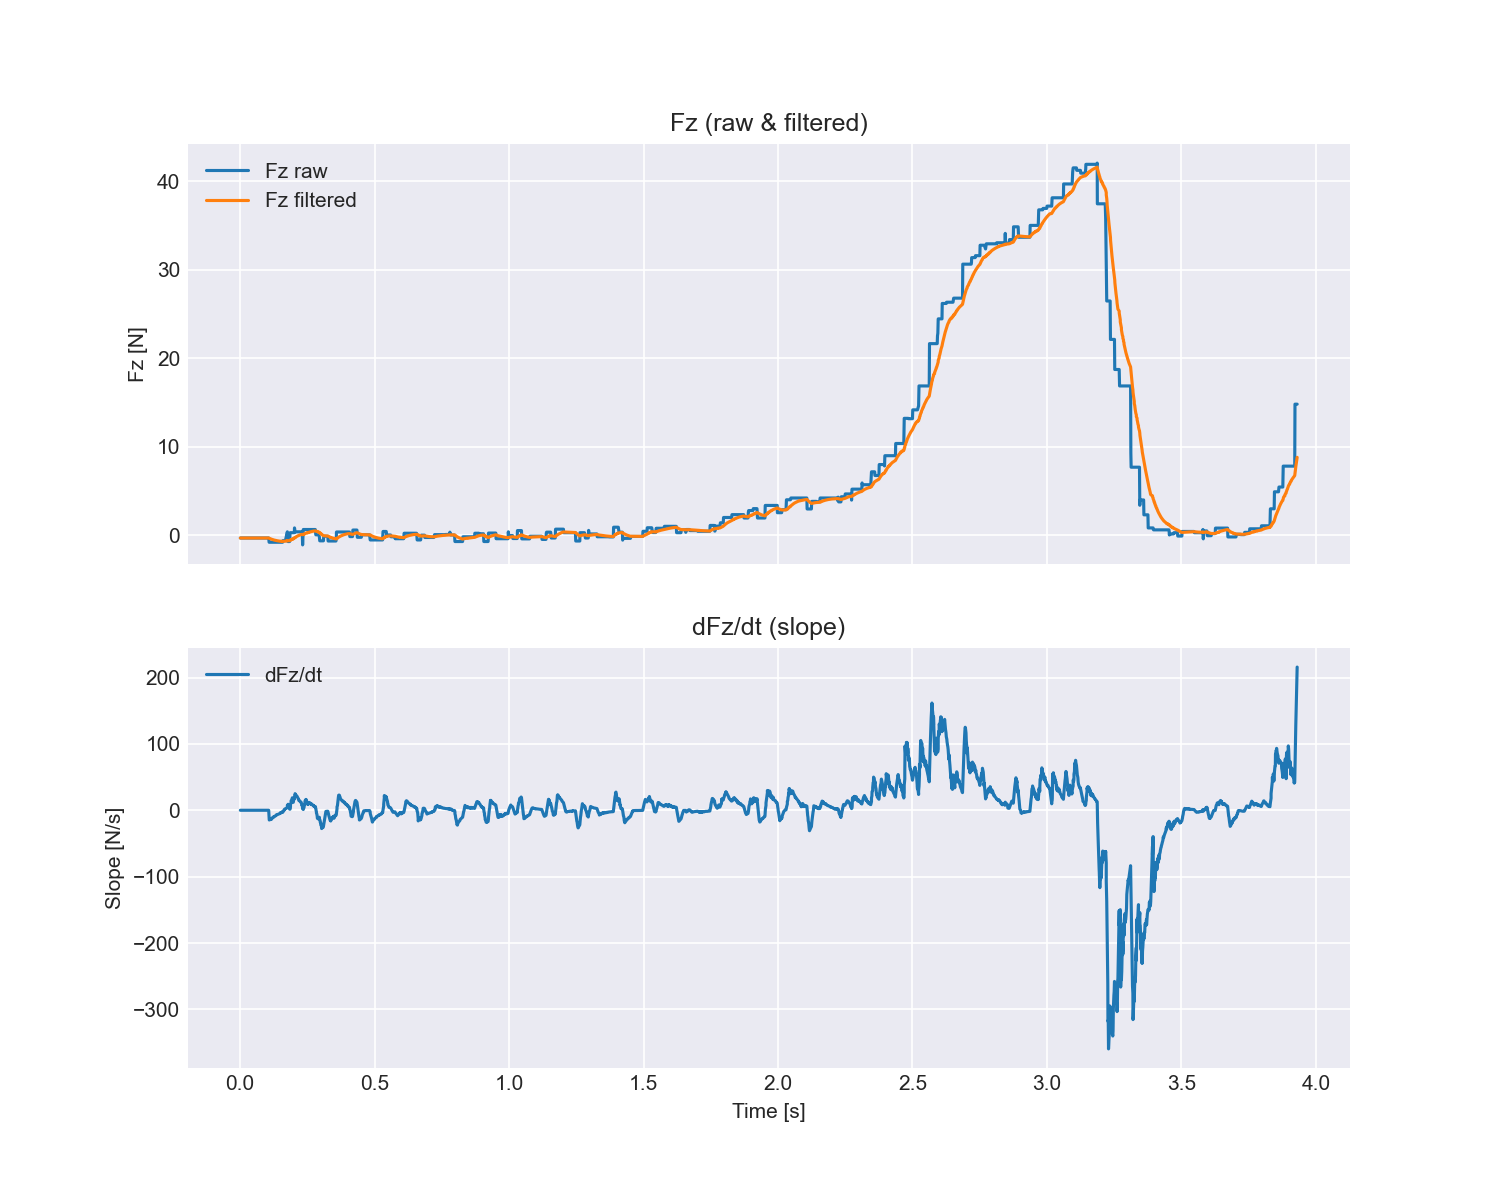

The file beside this chart, header and first rows:
time_s, fx, fy, fz, tx, ty, tz, fz_filtered, slope_dFz_dt
0.0009517, 0.4, -0.06, -0.3, 0.002, -0.004, -0.006, -0.3, 0.0
0.001016, 0.4, -0.06, -0.3, 0.002, -0.004, -0.006, -0.3, -8.619742620101299e-13
0.002355, 0.4, -0.06, -0.3, 0.002, -0.004, -0.006, -0.3, -7.909261372124203e-14
0.004033, 0.4, -0.06, -0.3, 0.002, -0.004, -0.006, -0.3, -5.4044737259182896e-14
0.004074, 0.4, -0.06, -0.3, 0.002, -0.004, -0.006, -0.3, -7.112255101626694e-14
0.005579, 0.4, -0.06, -0.3, 0.002, -0.004, -0.006, -0.3, -4.798474406348197e-14
0.006423, 0.4, -0.06, -0.3, 0.002, -0.004, -0.006, -0.3, -4.058722755862491e-14
0.007639, 0.4, -0.06, -0.3, 0.002, -0.004, -0.006, -0.3, -3.3202435065086607e-14
0.008468, 0.4, -0.06, -0.3, 0.002, -0.004, -0.006, -0.3, -2.95433154487348e-14
0.009474, 0.4, -0.06, -0.3, 0.002, -0.004, -0.006, -0.3, -2.6053928392942437e-14
0.01049, 0.4, -0.06, -0.3, 0.002, -0.004, -0.006, -0.3, -2.3282681460203892e-14
0.01154, 0.4, -0.06, -0.3, 0.002, -0.004, -0.006, -0.3, -1.2093537521835164e-14
0.01265, 0.4, -0.06, -0.3, 0.002, -0.004, -0.006, -0.3, -6.439061735962734e-15
0.01356, 0.4, -0.06, -0.3, 0.002, -0.004, -0.006, -0.3, -5.827452937093075e-15
0.01476, 0.4, -0.06, -0.3, 0.002, -0.004, -0.006, -0.3, 0.0
0.01574, 0.4, -0.06, -0.3, 0.002, -0.004, -0.006, -0.3, 0.0
0.01632, 0.4, -0.06, -0.3, 0.002, -0.004, -0.006, -0.3, 0.0
0.01777, 0.4, -0.06, -0.3, 0.002, -0.004, -0.006, -0.3, 0.0
0.01837, 0.4, -0.06, -0.3, 0.002, -0.004, -0.006, -0.3, 0.0
0.01943, 0.4, -0.06, -0.3, 0.002, -0.004, -0.006, -0.3, 0.0
0.02144, 0.4, -0.06, -0.3, 0.002, -0.004, -0.006, -0.3, 0.0
0.02145, 0.4, -0.06, -0.3, 0.002, -0.004, -0.006, -0.3, 0.0
0.02247, 0.4, -0.06, -0.3, 0.002, -0.004, -0.006, -0.3, 0.0
0.02358, 0.4, -0.06, -0.3, 0.002, -0.004, -0.006, -0.3, 0.0
0.02452, 0.4, -0.06, -0.3, 0.002, -0.004, -0.006, -0.3, 0.0
0.03009, 0.4, -0.06, -0.3, 0.002, -0.004, -0.006, -0.3, 0.0
0.0301, 0.4, -0.06, -0.3, 0.002, -0.004, -0.006, -0.3, 0.0
0.03183, 0.4, -0.06, -0.3, 0.002, -0.004, -0.006, -0.3, 0.0
0.03258, 0.4, -0.06, -0.3, 0.002, -0.004, -0.006, -0.3, 0.0
0.0336, 0.4, -0.06, -0.3, 0.002, -0.004, -0.006, -0.3, 0.0
0.0346, 0.4, -0.06, -0.3, 0.002, -0.004, -0.006, -0.3, 0.0
0.03579, 0.4, -0.06, -0.3, 0.002, -0.004, -0.006, -0.3, 0.0
0.03631, 0.4, -0.06, -0.3, 0.002, -0.004, -0.006, -0.3, 0.0
0.03734, 0.4, -0.06, -0.3, 0.002, -0.004, -0.006, -0.3, 0.0
0.1064, 0.4, -0.06, -0.3, 0.002, -0.004, -0.006, -0.3, 0.0
0.1064, 0.4, -0.06, -0.3, 0.002, -0.004, -0.006, -0.3, 0.0
0.1079, 0.36, -0.26, -0.78, -0.011, -0.034, 0.0, -0.3155, -10.02
0.1084, 0.36, -0.26, -0.78, -0.011, -0.034, 0.0, -0.3305, -14.63
0.1095, 0.36, -0.26, -0.78, -0.011, -0.034, 0.0, -0.345, -14.45
0.1105, 0.36, -0.26, -0.78, -0.011, -0.034, 0.0, -0.359, -14.35
0.1115, 0.36, -0.26, -0.78, -0.011, -0.034, 0.0, -0.3726, -14.06
0.1125, 0.36, -0.26, -0.78, -0.011, -0.034, 0.0, -0.3857, -13.91
0.1135, 0.36, -0.26, -0.78, -0.011, -0.034, 0.0, -0.3984, -13.74
0.1147, 0.36, -0.26, -0.78, -0.011, -0.034, 0.0, -0.4108, -13.33
0.1157, 0.36, -0.26, -0.78, -0.011, -0.034, 0.0, -0.4227, -13.12
0.1167, 0.36, -0.26, -0.78, -0.011, -0.034, 0.0, -0.4342, -13.45
0.1177, 0.36, -0.26, -0.78, -0.011, -0.034, 0.0, -0.4453, -13.21
0.1188, 0.36, -0.26, -0.78, -0.011, -0.034, 0.0, -0.4561, -11.92
0.1198, 0.36, -0.26, -0.78, -0.011, -0.034, 0.0, -0.4666, -11.56
0.1208, 0.36, -0.26, -0.78, -0.011, -0.034, 0.0, -0.4767, -11.24
0.1219, 0.36, -0.26, -0.78, -0.011, -0.034, 0.0, -0.4865, -10.77
0.123, 0.36, -0.26, -0.78, -0.011, -0.034, 0.0, -0.496, -10.32
0.1235, 0.36, -0.26, -0.78, -0.011, -0.034, 0.0, -0.5051, -10.69
0.1245, 0.36, -0.26, -0.78, -0.011, -0.034, 0.0, -0.514, -10.5
0.1256, 0.36, -0.26, -0.78, -0.011, -0.034, 0.0, -0.5226, -10.14
0.1266, 0.36, -0.26, -0.78, -0.011, -0.034, 0.0, -0.5309, -9.841
0.1276, 0.36, -0.26, -0.78, -0.011, -0.034, 0.0, -0.5389, -9.513
0.1286, 0.36, -0.26, -0.78, -0.011, -0.034, 0.0, -0.5467, -9.236
0.1297, 0.36, -0.26, -0.78, -0.011, -0.034, 0.0, -0.5542, -8.8
0.1308, 0.36, -0.26, -0.78, -0.011, -0.034, 0.0, -0.5615, -8.38
... 3,494 more rows
